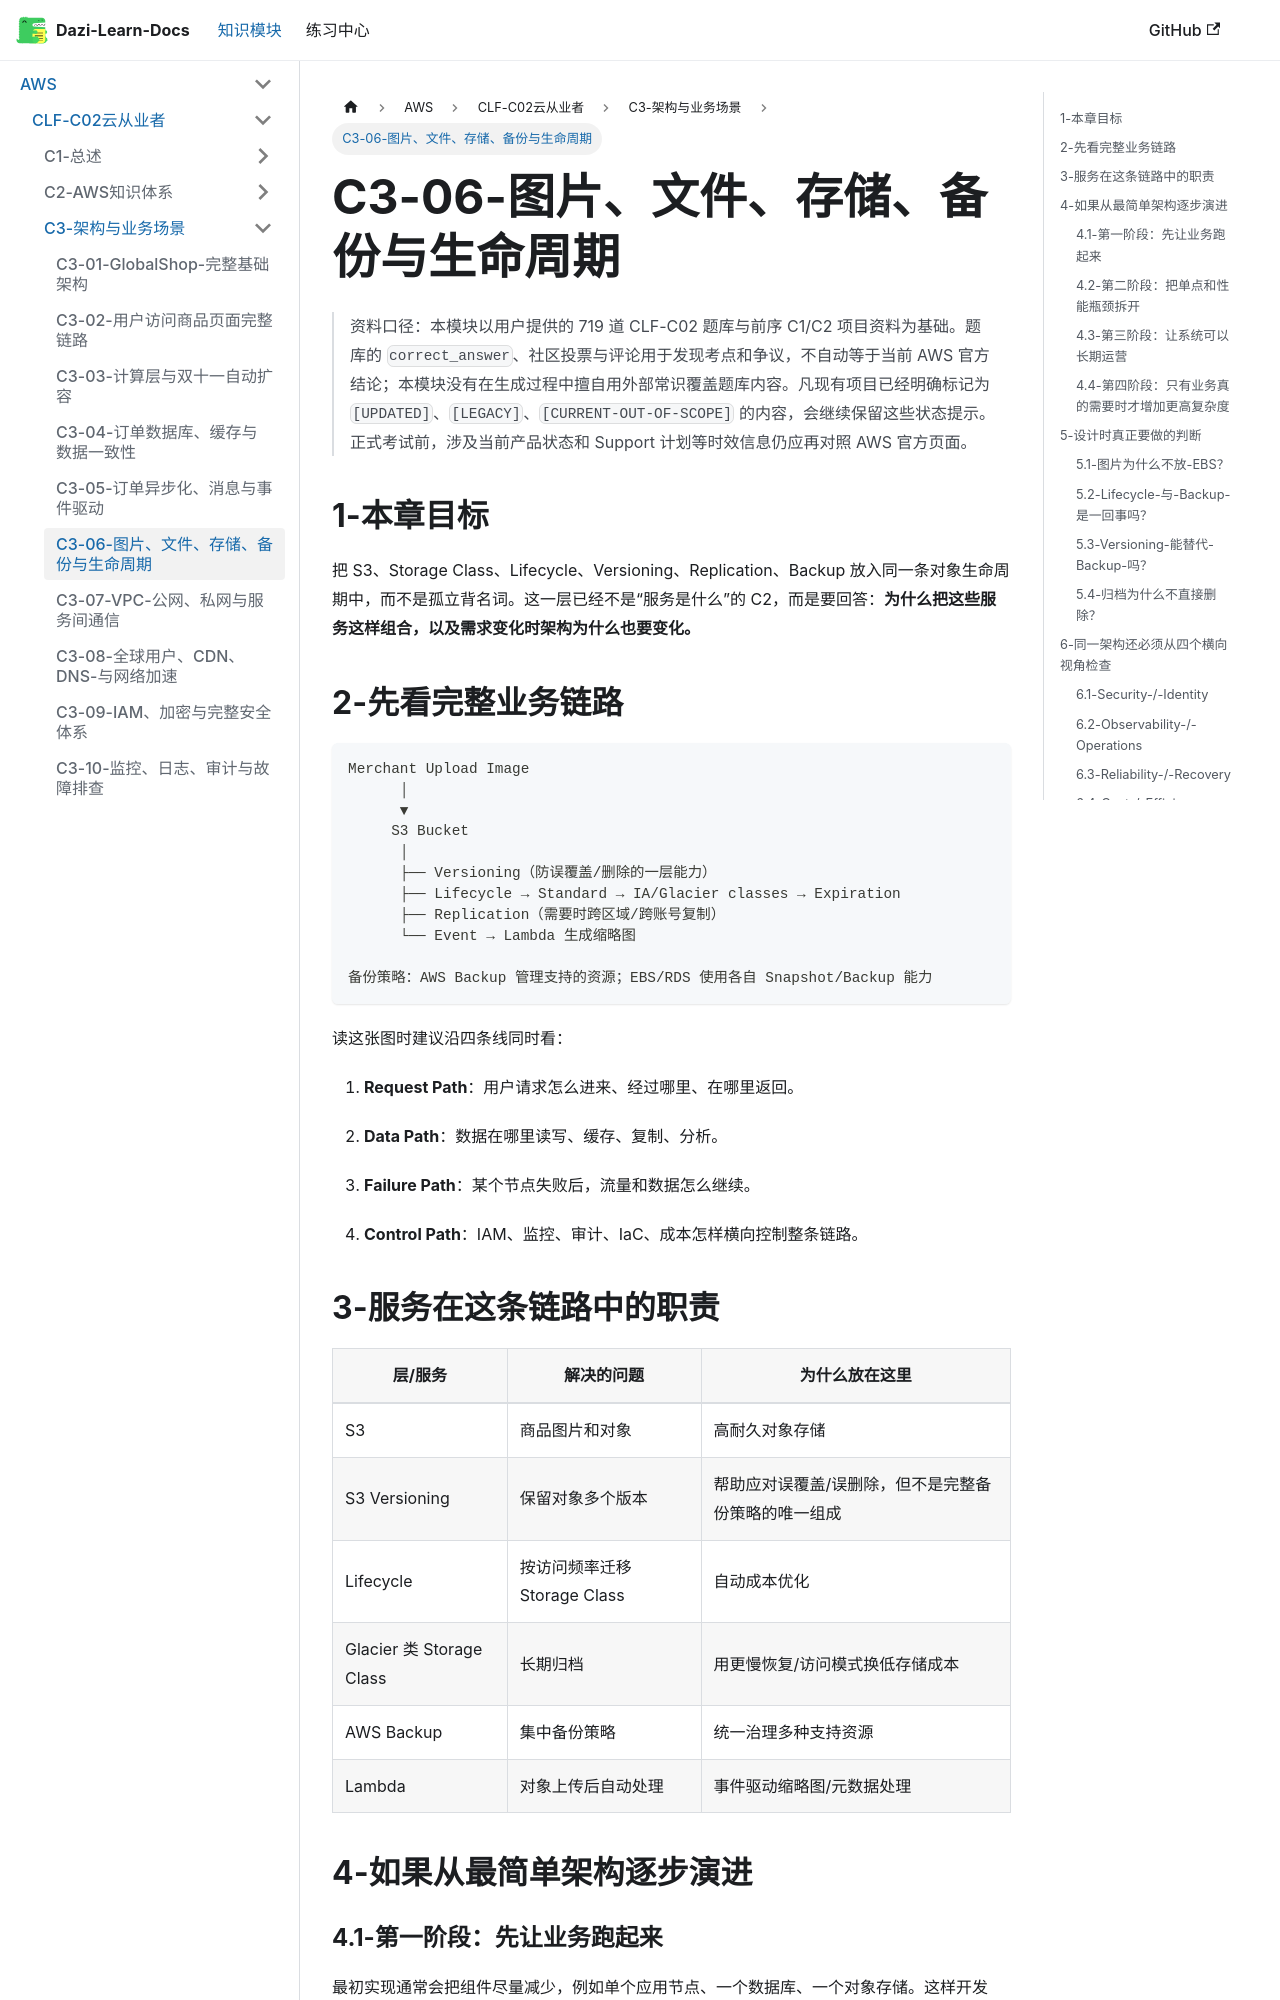

repository: weizhiqimail/dazi-learn-docs · page: docs/aws/clf-c02/C3-架构与业务场景/C3-06-图片文件存储备份与生命周期.html · generator: docusaurus

# C3-06-图片、文件、存储、备份与生命周期

> 资料口径：本模块以用户提供的 719 道 CLF-C02 题库与前序 C1/C2 项目资料为基础。题库的 `correct_answer`、社区投票与评论用于发现考点和争议，不自动等于当前 AWS 官方结论；本模块没有在生成过程中擅自用外部常识覆盖题库内容。凡现有项目已经明确标记为 `[UPDATED]`、`[LEGACY]`、`[CURRENT-OUT-OF-SCOPE]` 的内容，会继续保留这些状态提示。正式考试前，涉及当前产品状态和 Support 计划等时效信息仍应再对照 AWS 官方页面。

## 1-本章目标

把 S3、Storage Class、Lifecycle、Versioning、Replication、Backup 放入同一条对象生命周期中，而不是孤立背名词。这一层已经不是“服务是什么”的 C2，而是要回答：**为什么把这些服务这样组合，以及需求变化时架构为什么也要变化。**

## 2-先看完整业务链路

```text
Merchant Upload Image
      │
      ▼
     S3 Bucket
      │
      ├── Versioning（防误覆盖/删除的一层能力）
      ├── Lifecycle → Standard → IA/Glacier classes → Expiration
      ├── Replication（需要时跨区域/跨账号复制）
      └── Event → Lambda 生成缩略图

备份策略：AWS Backup 管理支持的资源；EBS/RDS 使用各自 Snapshot/Backup 能力
```
读这张图时建议沿四条线同时看：

1. **Request Path**：用户请求怎么进来、经过哪里、在哪里返回。

2. **Data Path**：数据在哪里读写、缓存、复制、分析。

3. **Failure Path**：某个节点失败后，流量和数据怎么继续。

4. **Control Path**：IAM、监控、审计、IaC、成本怎样横向控制整条链路。

## 3-服务在这条链路中的职责

| 层/服务 | 解决的问题 | 为什么放在这里 |
|---|---|---|
| S3 | 商品图片和对象 | 高耐久对象存储 |
| S3 Versioning | 保留对象多个版本 | 帮助应对误覆盖/误删除，但不是完整备份策略的唯一组成 |
| Lifecycle | 按访问频率迁移 Storage Class | 自动成本优化 |
| Glacier 类 Storage Class | 长期归档 | 用更慢恢复/访问模式换低存储成本 |
| AWS Backup | 集中备份策略 | 统一治理多种支持资源 |
| Lambda | 对象上传后自动处理 | 事件驱动缩略图/元数据处理 |

## 4-如果从最简单架构逐步演进
